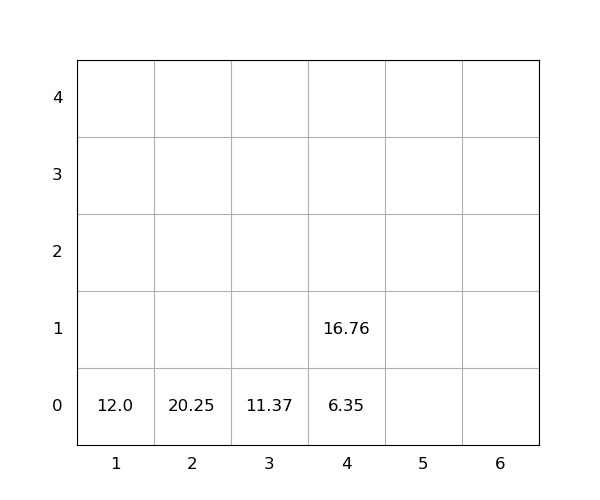

The file beside this chart, header and first rows:
idx, loc_x, loc_y, loc_z, weight, seq, emerg, reloc, size(ft)
1, 4, 0, 0, 6.35, 0, 0, 0, 20
2, 4, 0, 1, 16.76, 0, 0, 0, 20
3, 1, 0, 0, 12.0, 0, 0, 0, 20
4, 2, 0, 0, 20.25, 1, 0, 0, 20
5, 3, 0, 0, 11.37, 2, 0, 0, 20
